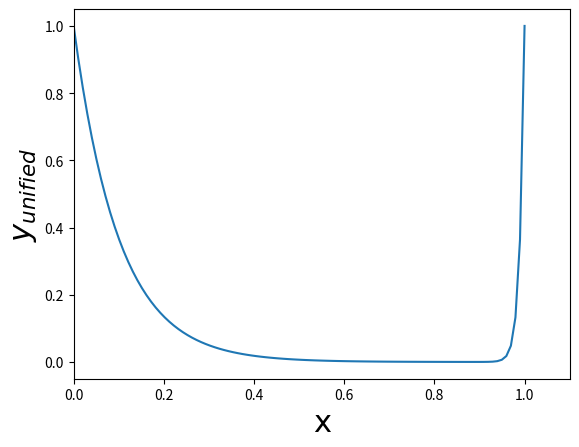

The matplotlib source for this figure:
import numpy as np
from math import sqrt, exp
import matplotlib.pyplot as plt
import matplotlib.font_manager as font_manager

axis_font = {'fontname':'Arial', 'size':'22'}
N = 100
x = np.linspace(0,1,N)
eps = 0.01
y_unified = np.zeros(N)

for i in range(len(x)):
	y_unified[i] = exp((-1+x[i])/eps) + exp(-x[i]/sqrt(eps))

plt.plot (x, y_unified)
plt.xlim([0, 1.1])
plt.xlabel('x', **axis_font)
plt.ylabel('$y_{unified}$', **axis_font)
plt.show()